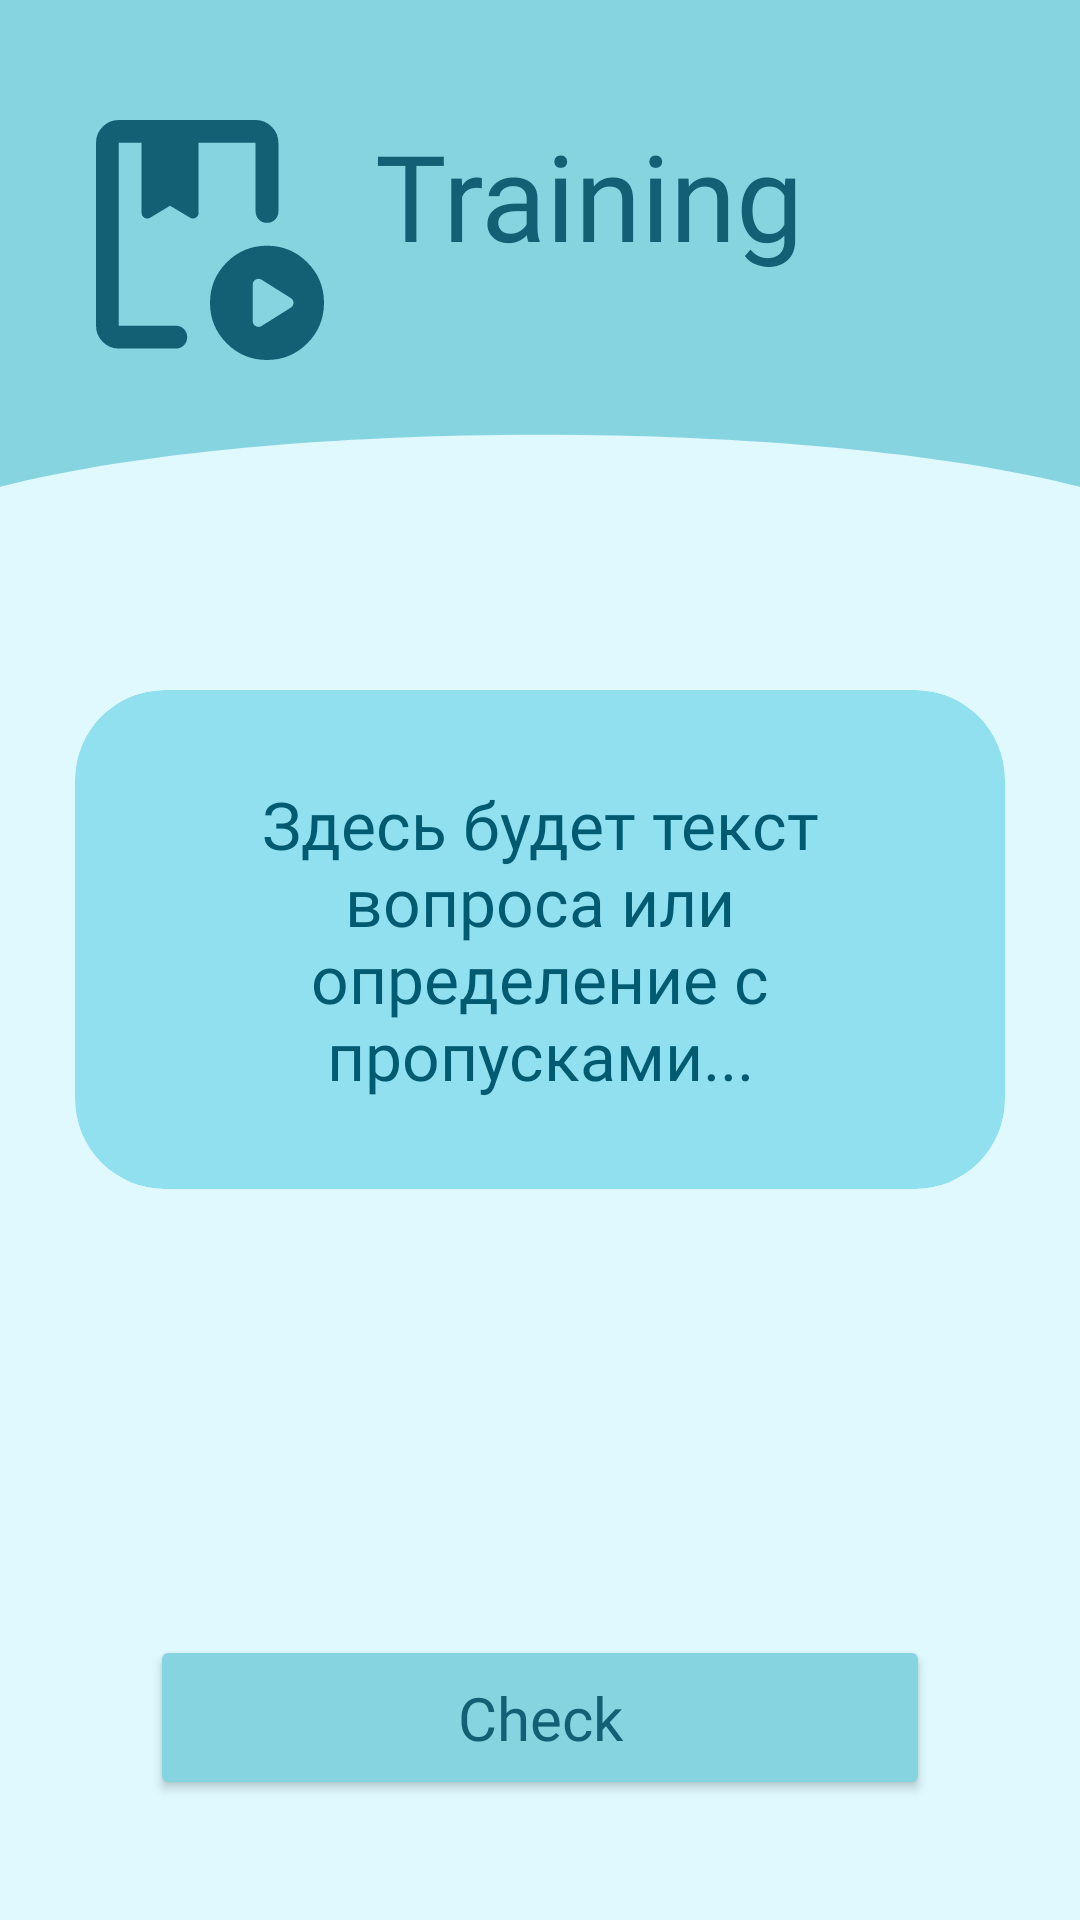

Reconstruct the res/layout file that produces this screen, plus the resources it refers to.
<!-- AndroidManifest.xml: application theme Theme.ExamMaster -->
<!-- res/layout/game_activity.xml -->
<?xml version="1.0" encoding="utf-8"?>
<androidx.constraintlayout.widget.ConstraintLayout
    xmlns:android="http://schemas.android.com/apk/res/android"
    xmlns:app="http://schemas.android.com/apk/res-auto"
    xmlns:tools="http://schemas.android.com/tools"
    android:layout_width="match_parent"
    android:layout_height="match_parent"
    android:background="@color/fonzakryglen">

    <androidx.constraintlayout.widget.ConstraintLayout
        android:layout_width="match_parent"
        android:layout_height="wrap_content"
        android:background="@color/fonzakryglen"
        android:id="@+id/header"
        android:paddingBottom="30dp"
        tools:ignore="MissingConstraints">

        
        <View
            android:id="@+id/headerCurve"
            android:layout_width="match_parent"
            android:layout_height="170dp"
            android:background="@drawable/header_wave"
            app:layout_constraintTop_toTopOf="parent" />

        
        <ImageView
            android:id="@+id/ivAvatar"
            android:layout_width="80dp"
            android:layout_height="80dp"
            android:layout_marginStart="30dp"
            android:layout_marginTop="40dp"
            android:src="@drawable/ic_playbook"
            app:layout_constraintStart_toStartOf="parent"
            app:layout_constraintTop_toTopOf="parent" />

        
        <TextView
            android:id="@+id/tvSubjectName"
            android:layout_width="wrap_content"
            android:layout_height="wrap_content"
            android:layout_marginStart="15dp"
            android:paddingBottom="30dp"
            android:fontFamily="@font/ubuntu_regular"
            android:text="Training"
            android:textColor="@color/texticons"
            android:textSize="40sp"
            app:layout_constraintBottom_toBottomOf="@id/ivAvatar"
            app:layout_constraintStart_toEndOf="@id/ivAvatar"
            app:layout_constraintTop_toTopOf="@id/ivAvatar" />
    </androidx.constraintlayout.widget.ConstraintLayout>

    
    <androidx.cardview.widget.CardView
        android:id="@+id/cardQuestion"
        android:layout_width="0dp"
        android:layout_height="wrap_content"
        android:layout_marginHorizontal="25dp"
        android:layout_marginTop="30dp"
        app:cardBackgroundColor="#90E0EF"
        app:cardCornerRadius="30dp"
        app:cardElevation="0dp"
        app:layout_constraintEnd_toEndOf="parent"
        app:layout_constraintStart_toStartOf="parent"
        app:layout_constraintTop_toBottomOf="@id/header">

        <TextView
            android:id="@+id/tvQuestionText"
            android:layout_width="match_parent"
            android:layout_height="wrap_content"
            android:padding="30dp"
            android:fontFamily="@font/ubuntu_bold"
            android:text="Здесь будет текст вопроса или определение с пропусками..."
            android:textColor="#005B71"
            android:textSize="22sp"
            android:gravity="center" />
    </androidx.cardview.widget.CardView>

    
    <LinearLayout
        android:id="@+id/containerInput"
        android:layout_width="match_parent"
        android:layout_height="wrap_content"
        android:layout_marginTop="40dp"
        android:orientation="vertical"
        android:paddingHorizontal="30dp"
        app:layout_constraintTop_toBottomOf="@id/cardQuestion">

        
    </LinearLayout>

    
    <Button
        android:id="@+id/btnCheck"
        android:layout_width="0dp"
        android:layout_height="55dp"
        android:layout_marginHorizontal="50dp"
        android:layout_marginBottom="40dp"
        android:backgroundTint="@color/knopki"
        android:text="Check"
        android:textAllCaps="false"
        android:textColor="@color/texticons"
        android:textSize="20sp"
        android:fontFamily="@font/ubuntu_bold"
        app:cornerRadius="30dp"
        app:layout_constraintBottom_toBottomOf="parent"
        app:layout_constraintEnd_toEndOf="parent"
        app:layout_constraintStart_toStartOf="parent" />

</androidx.constraintlayout.widget.ConstraintLayout>
<!-- resources referenced by this layout -->
<resources>
  <color name="fonzakryglen">#DFF9FF</color>
  <color name="knopki">#86D4E0</color>
  <color name="texticons">#136075</color>
  <!-- drawable header_wave (drawable) -->
  <vector xmlns:android="http://schemas.android.com/apk/res/android"
      android:width="360dp"
      android:height="220dp"
      android:viewportWidth="360"
      android:viewportHeight="220">
      <path
          android:fillColor="@color/knopki"
          android:pathData="M0,0 L360,0 L360,210 C270,180 90,180 0,210 Z" />
  </vector>
  <!-- drawable ic_playbook (drawable) -->
  <vector xmlns:android="http://schemas.android.com/apk/res/android"
      android:width="77dp"
      android:height="81dp"
      android:viewportWidth="77"
      android:viewportHeight="81">
    <path
        android:pathData="M7.7,77.143C5.582,77.143 3.77,76.387 2.262,74.877C0.754,73.366 0,71.55 0,69.429V7.714C0,5.593 0.754,3.777 2.262,2.266C3.77,0.755 5.582,0 7.7,0H53.9C56.018,0 57.83,0.755 59.338,2.266C60.846,3.777 61.6,5.593 61.6,7.714V30.857C61.6,31.95 61.231,32.866 60.493,33.605C59.755,34.345 58.841,34.714 57.75,34.714C56.659,34.714 55.745,34.345 55.007,33.605C54.269,32.866 53.9,31.95 53.9,30.857V7.714H34.65V31.339C34.65,32.046 34.329,32.593 33.688,32.979C33.046,33.364 32.404,33.364 31.763,32.979L25.025,28.929L18.288,32.979C17.646,33.364 17.004,33.364 16.362,32.979C15.721,32.593 15.4,32.046 15.4,31.339V7.714H7.7V69.429H26.95C28.041,69.429 28.955,69.798 29.693,70.537C30.431,71.277 30.8,72.193 30.8,73.286C30.8,74.379 30.431,75.295 29.693,76.034C28.955,76.773 28.041,77.143 26.95,77.143H7.7ZM44.131,75.359C40.377,71.598 38.5,67.05 38.5,61.714C38.5,56.379 40.377,51.83 44.131,48.07C47.884,44.309 52.424,42.429 57.75,42.429C63.076,42.429 67.616,44.309 71.369,48.07C75.123,51.83 77,56.379 77,61.714C77,67.05 75.123,71.598 71.369,75.359C67.616,79.12 63.076,81 57.75,81C52.424,81 47.884,79.12 44.131,75.359ZM55.921,69.525L65.739,63.354C66.38,62.968 66.701,62.421 66.701,61.714C66.701,61.007 66.38,60.461 65.739,60.075L55.921,53.904C55.28,53.518 54.622,53.502 53.948,53.855C53.274,54.209 52.938,54.771 52.938,55.543V67.886C52.938,68.657 53.274,69.22 53.948,69.573C54.622,69.927 55.28,69.911 55.921,69.525Z"
        android:fillColor="#136075"/>
  </vector>
  <style name="Theme.ExamMaster" parent="Base.Theme.ExamMaster" />
  <style name="Base.Theme.ExamMaster" parent="Theme.Material3.DayNight.NoActionBar">
          
          
      </style>
</resources>
